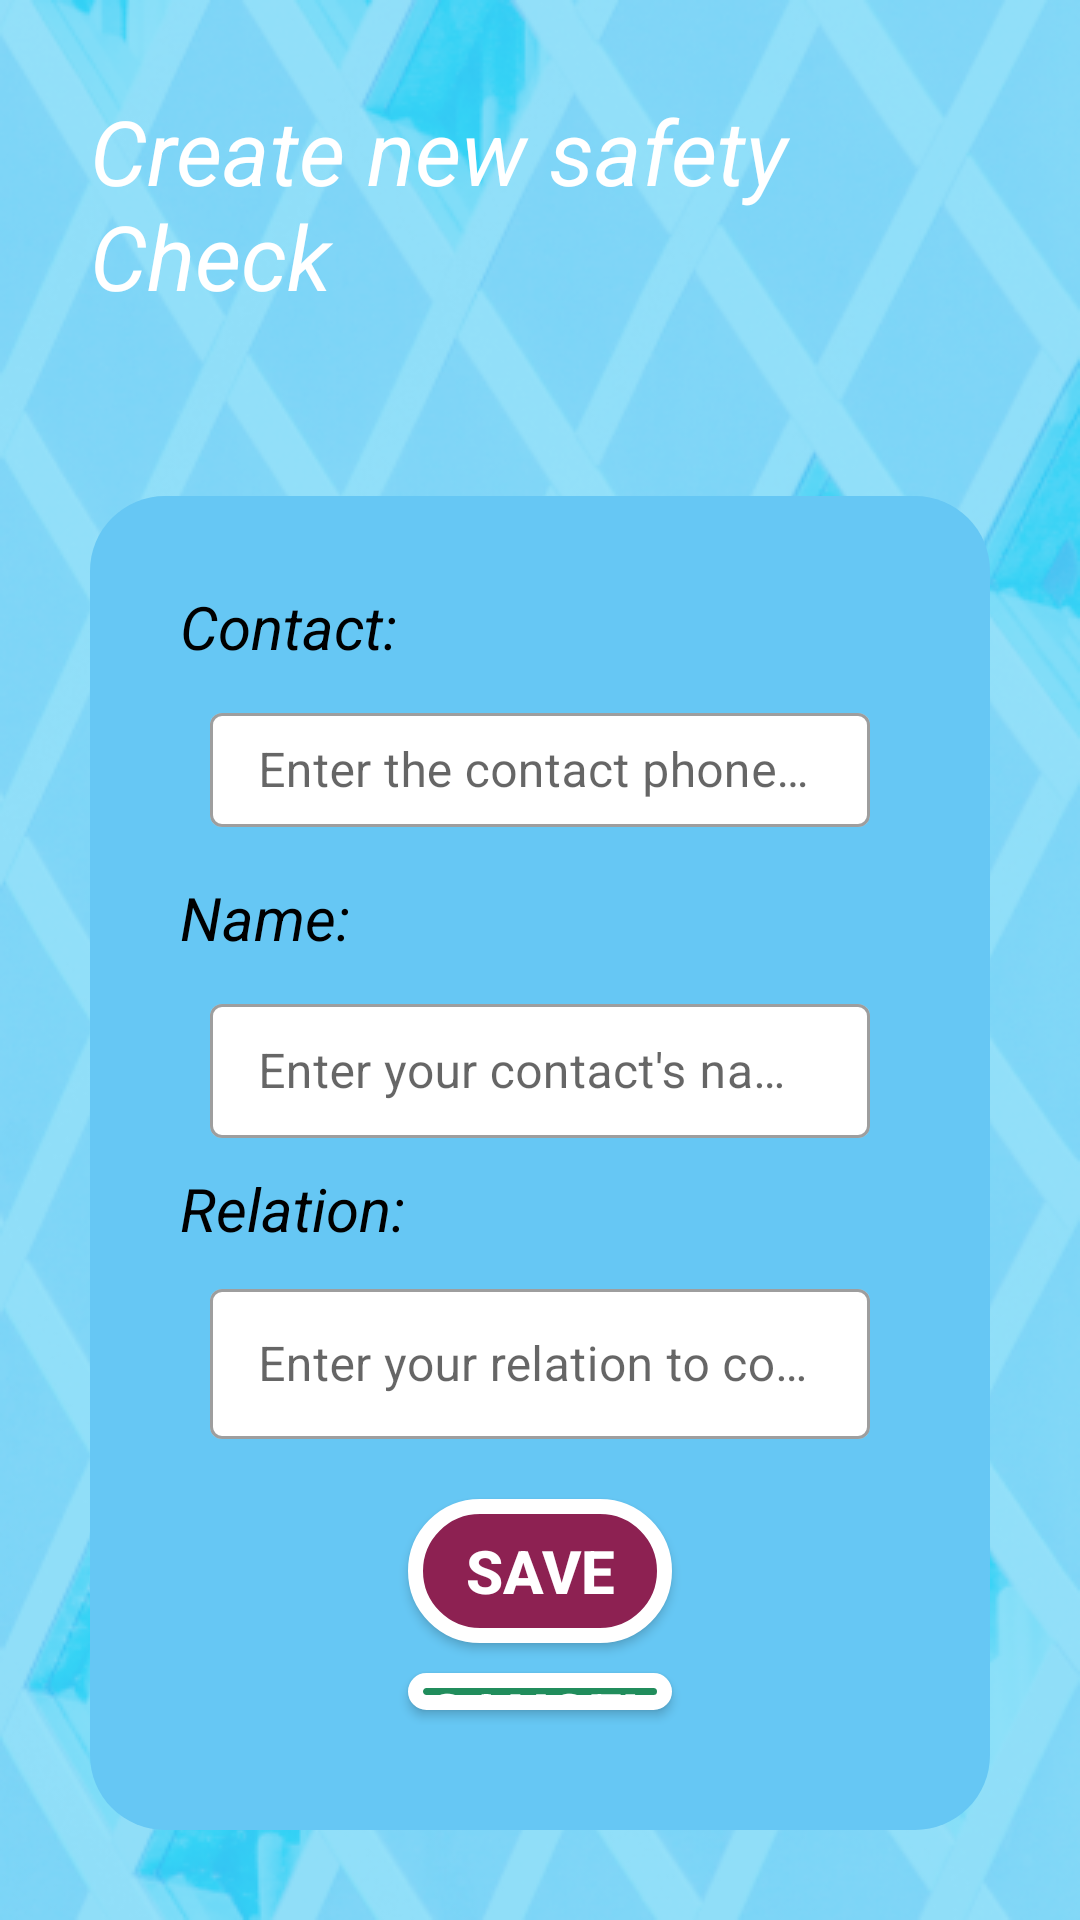

Here is an Android app screen rendered from its layout file. Give the layout XML and the strings, colors and styles it references.
<!-- AndroidManifest.xml: application theme Theme.ShelterAlertApp -->
<!-- res/layout/fragment_dialog.xml -->
<?xml version="1.0" encoding="utf-8"?>
<LinearLayout
    xmlns:android="http://schemas.android.com/apk/res/android"
    xmlns:app="http://schemas.android.com/apk/res-auto"
    xmlns:tools="http://schemas.android.com/tools"
    android:layout_width="match_parent"
    android:layout_height="match_parent"
    android:background="@drawable/landing_bg"
    android:gravity="center"
    android:orientation="vertical">

    <TextView
        android:text="Create new safety Check"
        android:textColor="@color/white"
        android:textSize="30sp"
        android:textStyle="italic"
        android:elevation="15dp"
        android:layout_margin="15dp"
        android:padding="15dp"
        android:layout_width="match_parent"
        android:layout_height="wrap_content"/>

    <LinearLayout
        android:orientation="vertical"
        android:gravity="center"
        android:padding="25dp"
        android:layout_margin="30dp"
        android:background="@drawable/shape_bg"
        android:layout_width="match_parent"
        android:layout_height="wrap_content">

        <TextView
            android:text="Contact:"
            style="@style/SubTitle"/>

        <com.google.android.material.textfield.TextInputLayout
            android:hint="Enter the contact phone number"
            style="@style/Widget.MaterialComponents.TextInputLayout.OutlinedBox.Dense"
            android:layout_marginLeft="15dp"
            android:layout_marginRight="15dp"
            android:layout_marginTop="5dp"
            android:layout_marginBottom="5dp"
            app:boxBackgroundColor="@color/white"
            app:errorEnabled="true"
            android:layout_width="match_parent"
            android:layout_height="50dp">

            <com.google.android.material.textfield.TextInputEditText
                android:id="@+id/loginSId"
                android:layout_width="match_parent"
                android:layout_height="38dp"
                android:ems="10"
                android:inputType="textEmailAddress"

                android:maxLines="1" />
        </com.google.android.material.textfield.TextInputLayout>

        <TextView
            android:text="@string/name"
            style="@style/SubTitle"/>

        <com.google.android.material.textfield.TextInputLayout
            android:hint="Enter your contact's name here"
            style="@style/Widget.MaterialComponents.TextInputLayout.OutlinedBox.Dense"
            android:layout_marginLeft="15dp"
            android:layout_marginRight="15dp"
            android:layout_marginTop="5dp"
            android:layout_marginBottom="5dp"
            app:boxBackgroundColor="@color/white"
            app:errorEnabled="true"
            android:layout_width="match_parent"
            android:layout_height="50dp">

            <com.google.android.material.textfield.TextInputEditText
                android:layout_width="match_parent"
                android:layout_height="wrap_content"
                android:inputType="textEmailAddress"
                android:id="@+id/loginUsername"
                android:ems="10"

                android:maxLines="1"
                />
        </com.google.android.material.textfield.TextInputLayout>

        <TextView
            android:text="Relation: "
            style="@style/SubTitle"/>

        <com.google.android.material.textfield.TextInputLayout
            android:hint="Enter your relation to contact here"
            style="@style/Widget.MaterialComponents.TextInputLayout.OutlinedBox.Dense"
            android:layout_marginLeft="15dp"
            android:layout_marginRight="15dp"
            android:layout_marginTop="3dp"
            android:layout_marginBottom="5dp"
            app:boxBackgroundColor="@color/white"
            android:layout_width="match_parent"
            android:layout_height="match_parent">

            <com.google.android.material.textfield.TextInputEditText
                android:layout_width="match_parent"
                android:layout_height="50dp"
                android:id="@+id/loginPassword"
                android:ems="10"
                android:maxLines="1"
                />

        </com.google.android.material.textfield.TextInputLayout>

        <LinearLayout
            android:orientation="vertical"
            android:gravity="center"
            android:padding="10dp"
            android:layout_width="match_parent"
            android:layout_height="wrap_content">

            <Button
                android:id="@+id/SaveBtn"
                android:text="Save"
                android:textStyle="bold"
                android:textSize="20dp"
                android:layout_margin="5dp"
                android:textColor="@color/white"
                android:background="@drawable/btn1"
                app:backgroundTint="@null"

                android:layout_width="wrap_content"
                android:layout_height="wrap_content"/>
            <Button
                android:id="@+id/cancel_btn"
                android:text="Cancel"
                android:textStyle="bold"
                android:textSize="20dp"
                android:layout_margin="5dp"
                android:textColor="@color/white"
                android:background="@drawable/btn2"
                app:backgroundTint="@null"
                android:layout_width="wrap_content"
                android:layout_height="wrap_content"/>

        </LinearLayout>
    </LinearLayout>

</LinearLayout>
<!-- resources referenced by this layout -->
<resources>
  <color name="white">#FFFFFFFF</color>
  <!-- drawable btn1 (drawable-v24) -->
  <?xml version="1.0" encoding="utf-8"?>
  <shape
      android:shape="rectangle"
      xmlns:android="http://schemas.android.com/apk/res/android">
      <corners android:radius="45dp"/>
      <solid android:color="@color/cp1"/>
      <stroke android:width="5dp" android:color="@color/white"/>
  
  </shape>
  <!-- drawable btn2 (drawable-v24) -->
  <?xml version="1.0" encoding="utf-8"?>
  <shape
      android:shape="rectangle"
      xmlns:android="http://schemas.android.com/apk/res/android">
      <corners android:radius="45dp"/>
      <solid android:color="@color/cp2"/>
      <stroke android:width="5dp" android:color="@color/white"/>
  
  </shape>
  <!-- drawable landing_bg: png bitmap (drawable-v24, 217534 bytes) -->
  <!-- drawable shape_bg (drawable-v24) -->
  <?xml version="1.0" encoding="utf-8"?>
  <shape
      android:shape="rectangle"
      xmlns:android="http://schemas.android.com/apk/res/android">
      <corners android:radius="@dimen/medium"/>
      <solid android:color="@color/cp5"/>
  
      
  </shape>
  <string name="name"> Name: </string>
  <style name="SubTitle">
          <item name="android:textColor">@color/black</item>
          <item name="android:textSize">@dimen/small</item>
          <item name="android:textStyle">italic</item>
          <item name="android:layout_width">match_parent</item>
          <item name="android:layout_height">wrap_content</item>
          <item name="android:layout_margin">@dimen/xx_small</item>
      </style>
  <style name="Theme.ShelterAlertApp" parent="Theme.MaterialComponents.DayNight.DarkActionBar">
          
          <item name="colorPrimary">@color/purple_500</item>
          <item name="colorPrimaryVariant">@color/purple_700</item>
          <item name="colorOnPrimary">@color/white</item>
          
          <item name="colorSecondary">@color/teal_200</item>
          <item name="colorSecondaryVariant">@color/teal_700</item>
          <item name="colorOnSecondary">@color/black</item>
          
          <item name="android:statusBarColor" tools:targetApi="l">?attr/colorPrimaryVariant</item>
          
      </style>
  <color name="cp1">#8D2152</color>
  <color name="cp2">#218D5C</color>
  <dimen name="medium">25sp</dimen>
  <color name="cp5">#66C7F4</color>
  <color name="black">#FF000000</color>
  <dimen name="small">20sp</dimen>
  <dimen name="xx_small">5sp</dimen>
  <color name="purple_500">#FF6200EE</color>
  <color name="purple_700">#FF3700B3</color>
  <color name="teal_200">#FF03DAC5</color>
  <color name="teal_700">#FF018786</color>
</resources>
